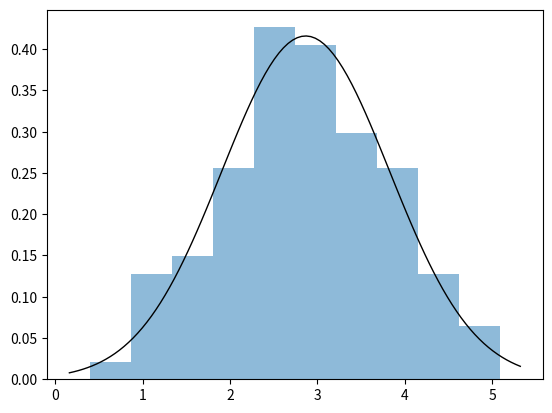

The matplotlib source for this figure:
import numpy as np
import matplotlib.pylab as plt
from scipy import misc
from scipy.stats import norm

data1 = 1.0 * np.random.randn(100) + 3.0
data2 = 2.0 * np.random.randn(100) + 1.0


mu1 = np.mean(data1)
std1 = np.std(data1)
mu2 = np.mean(data2)
std2 = np.std(data2)

thres = (std1*mu2+std2*mu1)/(std1+std2)
data1_below_thres = sum(data1 < thres)
data2_above_thres = sum(data2 > thres)
data1_overlap = data1_below_thres/len(data1)
data2_overlap = data2_above_thres/len(data2)
missclassfication_rate = (data1_overlap+data2_overlap)/2

print(missclassfication_rate)

plt.hist(data1,alpha=0.5,density=True)
#plt.hist(data2,alpha=0.5)


xmin, xmax = plt.xlim()
x = np.linspace(xmin, xmax, 100)
pdf = norm.pdf(x,mu1,std1)
plt.plot(x,pdf,'k',linewidth=1)


mu = np.zeros(100)
for i in range(100):
    data = np.random.normal(3.0,1.0,100)
    mu[i] = np.mean(data)

plt.show()